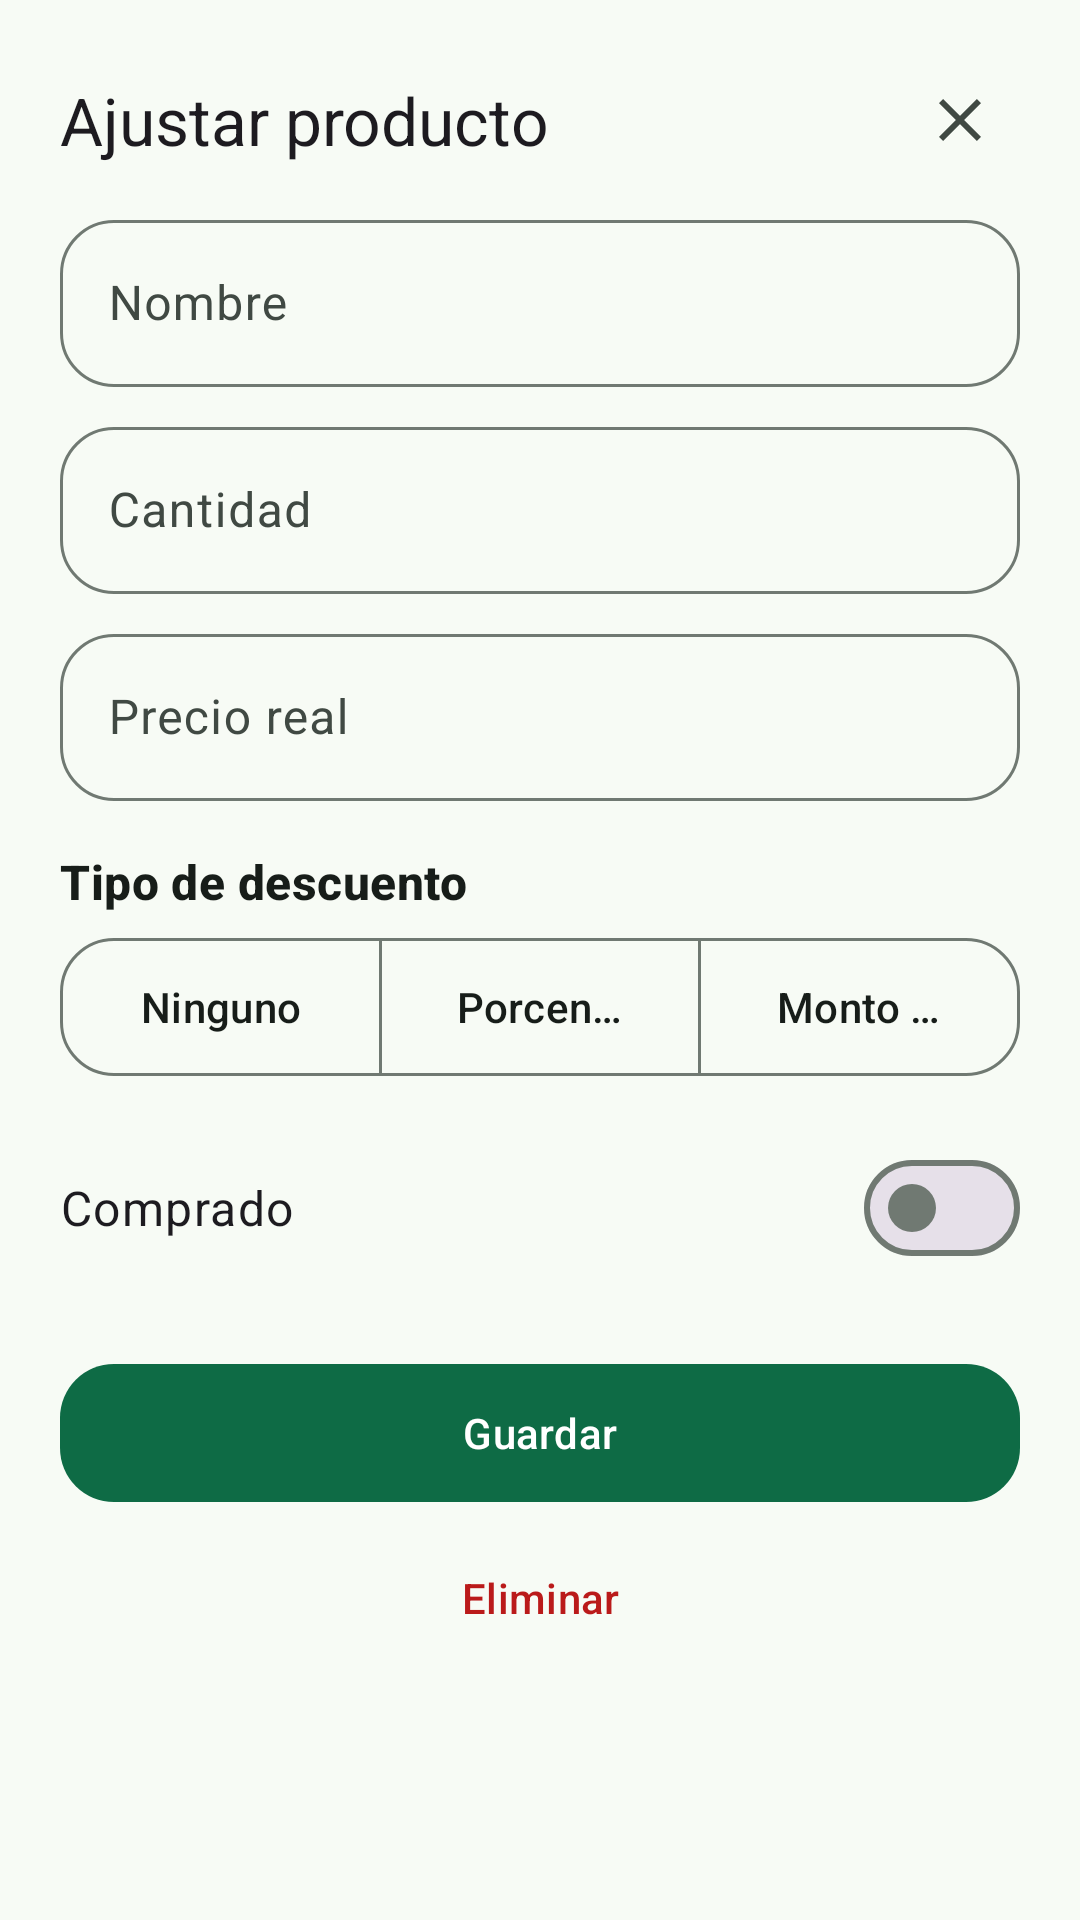

Produce the Android XML layout that renders to this screen, including the resource entries it uses.
<!-- AndroidManifest.xml: application theme Theme.MisCompras -->
<!-- res/layout/sheet_item_edit.xml -->
<?xml version="1.0" encoding="utf-8"?>
<androidx.core.widget.NestedScrollView xmlns:android="http://schemas.android.com/apk/res/android"
    xmlns:app="http://schemas.android.com/apk/res-auto"
    xmlns:tools="http://schemas.android.com/tools"
    android:layout_width="match_parent"
    android:layout_height="wrap_content">

    <LinearLayout
        android:layout_width="match_parent"
        android:layout_height="wrap_content"
        android:orientation="vertical"
        android:paddingHorizontal="@dimen/screen_margin"
        android:paddingBottom="@dimen/space_l">

        <View
            android:layout_width="36dp"
            android:layout_height="4dp"
            android:layout_gravity="center_horizontal"
            android:layout_marginBottom="@dimen/space_m"
            android:background="@drawable/bg_sheet_handle" />

        <LinearLayout
            android:layout_width="match_parent"
            android:layout_height="wrap_content"
            android:gravity="center_vertical"
            android:orientation="horizontal">

            <TextView
                android:layout_width="0dp"
                android:layout_height="wrap_content"
                android:layout_weight="1"
                android:text="@string/dialog_edit_quantity"
                android:textAppearance="@style/TextAppearance.Material3.TitleLarge" />

            <ImageButton
                android:id="@+id/close"
                android:layout_width="40dp"
                android:layout_height="40dp"
                android:background="?attr/selectableItemBackgroundBorderless"
                android:contentDescription="@string/action_close"
                android:src="@drawable/ic_close"
                app:tint="?attr/colorOnSurfaceVariant" />
        </LinearLayout>

        <com.google.android.material.textfield.TextInputLayout
            android:id="@+id/product_layout"
            style="@style/Widget.MisCompras.TextInput"
            android:layout_width="match_parent"
            android:layout_height="wrap_content"
            android:layout_marginTop="@dimen/space_s"
            android:hint="@string/label_name">

            <com.google.android.material.textfield.TextInputEditText
                android:id="@+id/product_name_input"
                android:layout_width="match_parent"
                android:layout_height="wrap_content"
                android:inputType="text"
                tools:text="Leche" />
        </com.google.android.material.textfield.TextInputLayout>

        <com.google.android.material.textfield.TextInputLayout
            android:id="@+id/quantity_layout"
            style="@style/Widget.MisCompras.TextInput"
            android:layout_width="match_parent"
            android:layout_height="wrap_content"
            android:layout_marginTop="@dimen/space_s"
            android:hint="@string/label_quantity">

            <com.google.android.material.textfield.TextInputEditText
                android:id="@+id/quantity_input"
                android:layout_width="match_parent"
                android:layout_height="wrap_content"
                android:inputType="numberDecimal"
                tools:text="2" />
        </com.google.android.material.textfield.TextInputLayout>

        <com.google.android.material.textfield.TextInputLayout
            android:id="@+id/real_layout"
            style="@style/Widget.MisCompras.TextInput"
            android:layout_width="match_parent"
            android:layout_height="wrap_content"
            android:layout_marginTop="@dimen/space_s"
            android:hint="@string/label_real_price">

            <com.google.android.material.textfield.TextInputEditText
                android:id="@+id/real_input"
                android:layout_width="match_parent"
                android:layout_height="wrap_content"
                android:inputType="numberDecimal"
                tools:text="899" />
        </com.google.android.material.textfield.TextInputLayout>

        <TextView
            android:layout_width="match_parent"
            android:layout_height="wrap_content"
            android:layout_marginTop="@dimen/space_m"
            android:text="@string/label_discount_type"
            android:textAppearance="@style/TextAppearance.MisCompras.SectionTitle" />

        <com.google.android.material.button.MaterialButtonToggleGroup
            android:id="@+id/discount_toggle"
            android:layout_width="match_parent"
            android:layout_height="wrap_content"
            android:layout_marginTop="@dimen/space_xs"
            app:selectionRequired="true"
            app:singleSelection="true">

            <com.google.android.material.button.MaterialButton
                android:id="@+id/discount_none"
                style="@style/Widget.MisCompras.Button.Outlined"
                android:layout_width="0dp"
                android:layout_height="wrap_content"
                android:layout_weight="1"
                android:text="@string/discount_none" />

            <com.google.android.material.button.MaterialButton
                android:id="@+id/discount_percent"
                style="@style/Widget.MisCompras.Button.Outlined"
                android:layout_width="0dp"
                android:layout_height="wrap_content"
                android:layout_weight="1"
                android:text="@string/discount_percent" />

            <com.google.android.material.button.MaterialButton
                android:id="@+id/discount_amount"
                style="@style/Widget.MisCompras.Button.Outlined"
                android:layout_width="0dp"
                android:layout_height="wrap_content"
                android:layout_weight="1"
                android:text="@string/discount_amount" />
        </com.google.android.material.button.MaterialButtonToggleGroup>

        <com.google.android.material.textfield.TextInputLayout
            android:id="@+id/discount_layout"
            style="@style/Widget.MisCompras.TextInput"
            android:layout_width="match_parent"
            android:layout_height="wrap_content"
            android:layout_marginTop="@dimen/space_s"
            android:hint="@string/label_discount_value"
            android:visibility="gone"
            tools:visibility="visible">

            <com.google.android.material.textfield.TextInputEditText
                android:id="@+id/discount_input"
                android:layout_width="match_parent"
                android:layout_height="wrap_content"
                android:inputType="numberDecimal" />
        </com.google.android.material.textfield.TextInputLayout>

        <com.google.android.material.materialswitch.MaterialSwitch
            android:id="@+id/switch_purchased"
            android:layout_width="match_parent"
            android:layout_height="wrap_content"
            android:layout_marginTop="@dimen/space_m"
            android:text="@string/label_mark_purchased"
            android:textAppearance="@style/TextAppearance.Material3.BodyLarge" />

        <LinearLayout
            android:id="@+id/reason_group"
            android:layout_width="match_parent"
            android:layout_height="wrap_content"
            android:orientation="vertical"
            android:visibility="gone"
            tools:visibility="visible">

            <com.google.android.material.materialswitch.MaterialSwitch
                android:id="@+id/switch_not_found"
                android:layout_width="match_parent"
                android:layout_height="wrap_content"
                android:layout_marginTop="@dimen/space_s"
                android:text="@string/action_not_found"
                android:textAppearance="@style/TextAppearance.Material3.BodyLarge" />

            <com.google.android.material.textfield.TextInputLayout
                style="@style/Widget.MisCompras.TextInput"
                android:layout_width="match_parent"
                android:layout_height="wrap_content"
                android:layout_marginTop="@dimen/space_s"
                android:hint="@string/label_reason"
                app:endIconMode="dropdown_menu">

                <com.google.android.material.textfield.MaterialAutoCompleteTextView
                    android:id="@+id/reason_input"
                    android:layout_width="match_parent"
                    android:layout_height="wrap_content"
                    android:inputType="none" />
            </com.google.android.material.textfield.TextInputLayout>
        </LinearLayout>

        <com.google.android.material.textfield.TextInputLayout
            android:id="@+id/substitute_layout"
            style="@style/Widget.MisCompras.TextInput"
            android:layout_width="match_parent"
            android:layout_height="wrap_content"
            android:layout_marginTop="@dimen/space_s"
            android:hint="@string/dialog_substitute_title"
            android:visibility="gone"
            app:helperText="@string/dialog_substitute_body"
            tools:visibility="visible">

            <com.google.android.material.textfield.TextInputEditText
                android:id="@+id/substitute_input"
                android:layout_width="match_parent"
                android:layout_height="wrap_content"
                android:inputType="textCapWords" />
        </com.google.android.material.textfield.TextInputLayout>

        <com.google.android.material.button.MaterialButton
            android:id="@+id/btn_save"
            style="@style/Widget.MisCompras.Button"
            android:layout_width="match_parent"
            android:layout_height="wrap_content"
            android:layout_marginTop="@dimen/space_l"
            android:text="@string/action_save" />

        <com.google.android.material.button.MaterialButton
            android:id="@+id/btn_delete"
            style="@style/Widget.MisCompras.Button.Text"
            android:layout_width="match_parent"
            android:layout_height="wrap_content"
            android:layout_marginTop="@dimen/space_xs"
            android:text="@string/action_delete"
            android:textColor="?attr/colorError" />

    </LinearLayout>
</androidx.core.widget.NestedScrollView>
<!-- resources referenced by this layout -->
<resources>
  <dimen name="screen_margin">20dp</dimen>
  <dimen name="space_l">24dp</dimen>
  <dimen name="space_m">16dp</dimen>
  <dimen name="space_s">8dp</dimen>
  <dimen name="space_xs">4dp</dimen>
  <string name="action_close">Cerrar</string>
  <string name="action_delete">Eliminar</string>
  <string name="action_not_found">No encontré</string>
  <string name="action_save">Guardar</string>
  <string name="dialog_edit_quantity">Ajustar producto</string>
  <string name="dialog_substitute_body">Indica el nombre del producto que compraste en su lugar.</string>
  <string name="dialog_substitute_title">Producto sustituto</string>
  <string name="discount_amount">Monto fijo</string>
  <string name="discount_none">Ninguno</string>
  <string name="discount_percent">Porcentaje</string>
  <string name="label_discount_type">Tipo de descuento</string>
  <string name="label_discount_value">Descuento</string>
  <string name="label_mark_purchased">Comprado</string>
  <string name="label_name">Nombre</string>
  <string name="label_quantity">Cantidad</string>
  <string name="label_real_price">Precio real</string>
  <string name="label_reason">Motivo</string>
  <style name="TextAppearance.MisCompras.SectionTitle" parent="TextAppearance.Material3.TitleMedium">
          <item name="android:textStyle">bold</item>
          <item name="android:textColor">?attr/colorOnSurface</item>
      </style>
  <style name="Widget.MisCompras.Button" parent="Widget.Material3.Button">
          <item name="cornerRadius">18dp</item>
          <item name="android:minHeight">54dp</item>
          <item name="android:textAppearance">@style/TextAppearance.Material3.TitleSmall</item>
          <item name="android:letterSpacing">0.01</item>
          <item name="iconPadding">10dp</item>
      </style>
  <style name="Widget.MisCompras.Button.Outlined" parent="Widget.Material3.Button.OutlinedButton">
          <item name="cornerRadius">18dp</item>
          <item name="android:minHeight">54dp</item>
          <item name="android:textAppearance">@style/TextAppearance.Material3.TitleSmall</item>
      </style>
  <style name="Widget.MisCompras.Button.Text" parent="Widget.Material3.Button.TextButton">
          <item name="cornerRadius">16dp</item>
      </style>
  <style name="Theme.MisCompras" parent="Base.Theme.MisCompras" />
  <color name="md_primary">#0E6B45</color>
  <color name="md_on_primary">#FFFFFF</color>
  <color name="md_primary_container">#A6F2C5</color>
  <color name="md_on_primary_container">#002110</color>
  <color name="md_secondary">#4D6357</color>
  <color name="md_on_secondary">#FFFFFF</color>
  <color name="md_secondary_container">#CFE9D8</color>
  <color name="md_on_secondary_container">#092015</color>
  <color name="md_tertiary">#3B6373</color>
  <color name="md_on_tertiary">#FFFFFF</color>
  <color name="md_tertiary_container">#BFE9FA</color>
  <color name="md_on_tertiary_container">#001F29</color>
  <color name="md_error">#BA1A1A</color>
  <color name="md_on_error">#FFFFFF</color>
  <color name="md_error_container">#FFDAD6</color>
  <color name="md_on_error_container">#410002</color>
  <color name="md_background">#F7FBF5</color>
  <color name="md_on_background">#171D19</color>
  <color name="md_surface">#F7FBF5</color>
  <color name="md_on_surface">#171D19</color>
  <color name="md_surface_variant">#DCE5DC</color>
  <color name="md_on_surface_variant">#404943</color>
  <color name="md_surface_container_lowest">#FFFFFF</color>
  <color name="md_surface_container_low">#F1F5EF</color>
  <color name="md_surface_container">#EBF0E9</color>
  <color name="md_surface_container_high">#E5EAE3</color>
  <color name="md_outline">#707972</color>
  <color name="md_outline_variant">#C0C9C0</color>
  <color name="md_inverse_surface">#2C322D</color>
  <color name="md_inverse_on_surface">#EDF2EB</color>
</resources>
